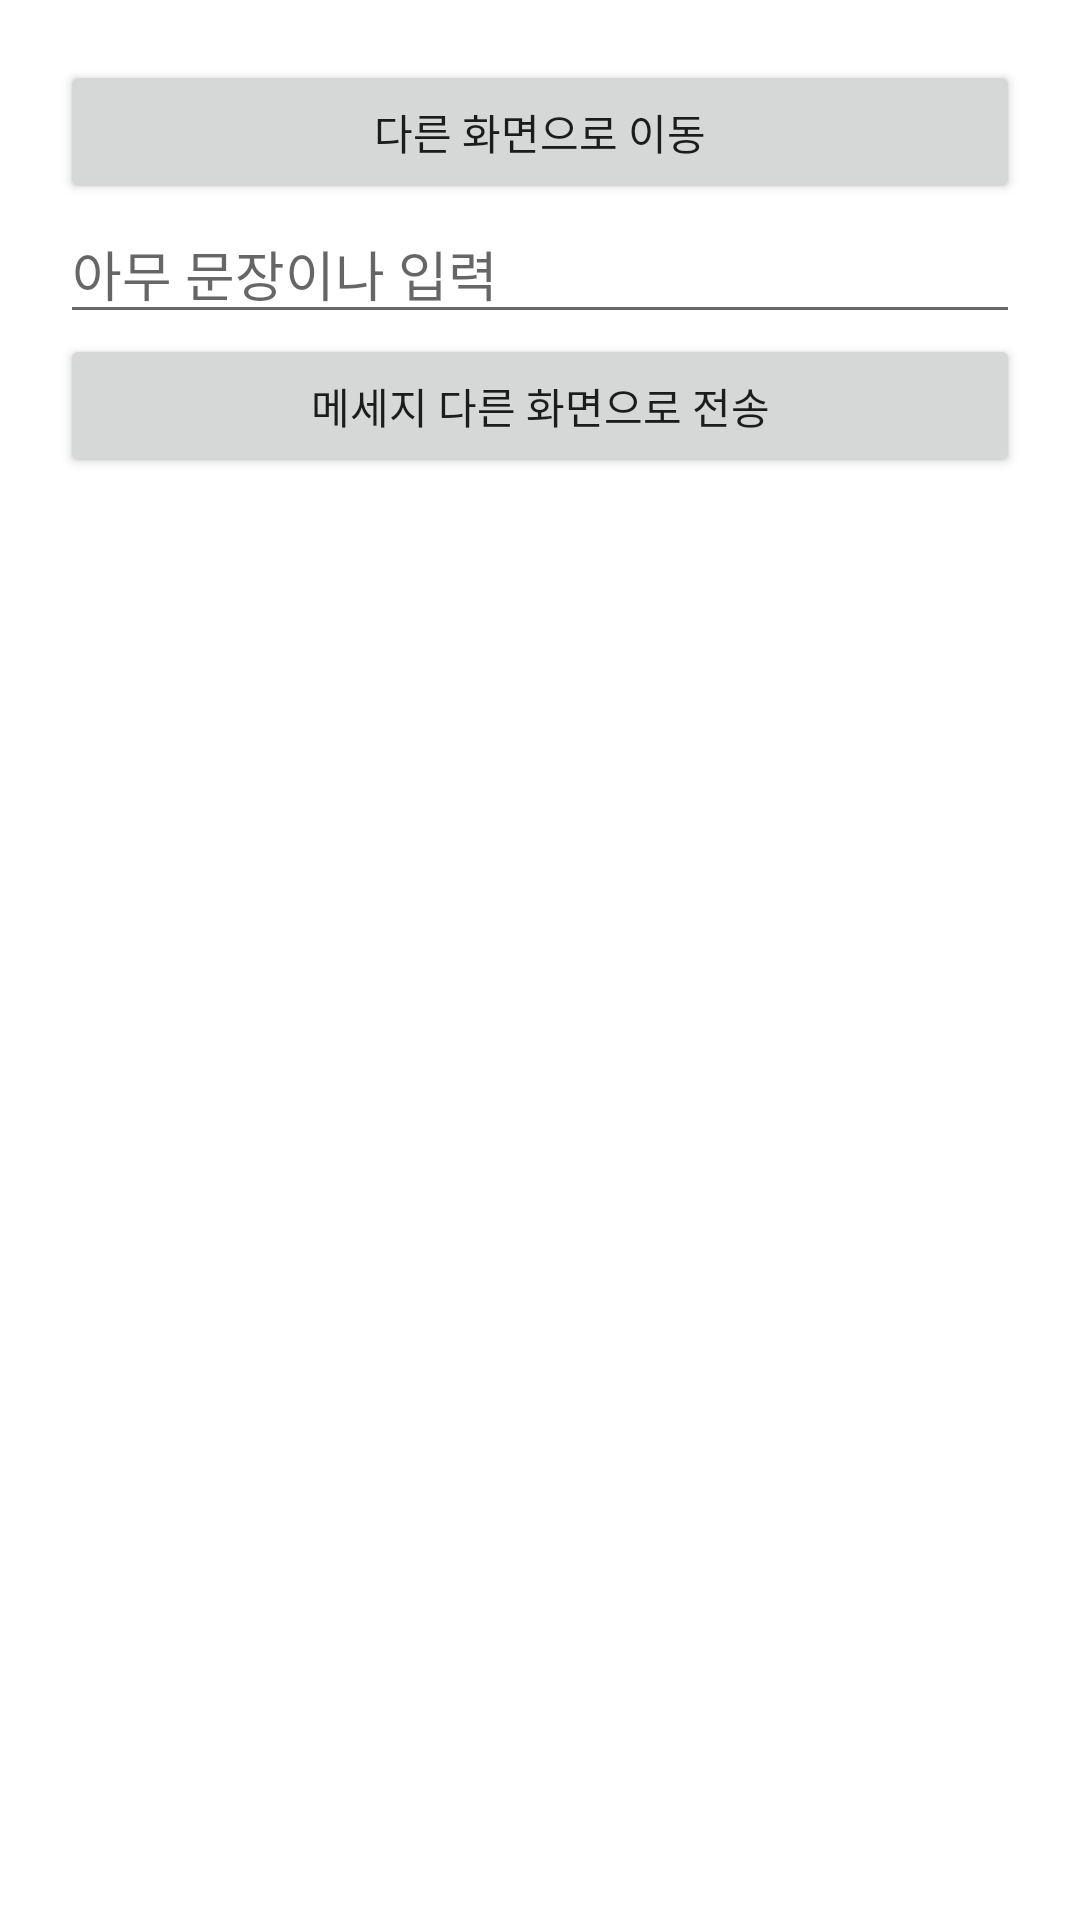

The Android layout XML behind this screen, and the referenced resources:
<!-- AndroidManifest.xml: application theme Theme.Intent_20220428 -->
<!-- res/layout/activity_main.xml -->
<?xml version="1.0" encoding="utf-8"?>
<LinearLayout xmlns:android="http://schemas.android.com/apk/res/android"
    xmlns:app="http://schemas.android.com/apk/res-auto"
    xmlns:tools="http://schemas.android.com/tools"
    android:layout_width="match_parent"
    android:layout_height="match_parent"
    android:orientation="vertical"
    android:padding="20dp"
    tools:context=".MainActivity">

    <Button
        android:id="@+id/btnMove"
        android:layout_width="match_parent"
        android:layout_height="wrap_content"
        android:text="다른 화면으로 이동" />

    <EditText
        android:id="@+id/edtMessage"
        android:layout_width="match_parent"
        android:layout_height="wrap_content"
        android:hint="아무 문장이나 입력" />

    <Button
        android:id="@+id/btnSend"
        android:layout_width="match_parent"
        android:layout_height="wrap_content"
        android:text="메세지 다른 화면으로 전송" />

</LinearLayout>
<!-- resources referenced by this layout -->
<resources>
  <style name="Theme.Intent_20220428" parent="Theme.MaterialComponents.DayNight.DarkActionBar">
          
          <item name="colorPrimary">@color/purple_500</item>
          <item name="colorPrimaryVariant">@color/purple_700</item>
          <item name="colorOnPrimary">@color/white</item>
          
          <item name="colorSecondary">@color/teal_200</item>
          <item name="colorSecondaryVariant">@color/teal_700</item>
          <item name="colorOnSecondary">@color/black</item>
          
          <item name="android:statusBarColor" tools:targetApi="l">?attr/colorPrimaryVariant</item>
          
      </style>
  <!-- not gathered from this repository: default colours our renderer supplied (Android Studio template values) -->
  <color name="purple_500">#FF6200EE</color>
  <color name="purple_700">#FF3700B3</color>
  <color name="teal_200">#FF03DAC5</color>
  <color name="teal_700">#FF018786</color>
  <color name="black">#FF000000</color>
  <color name="white">#FFFFFFFF</color>
</resources>
